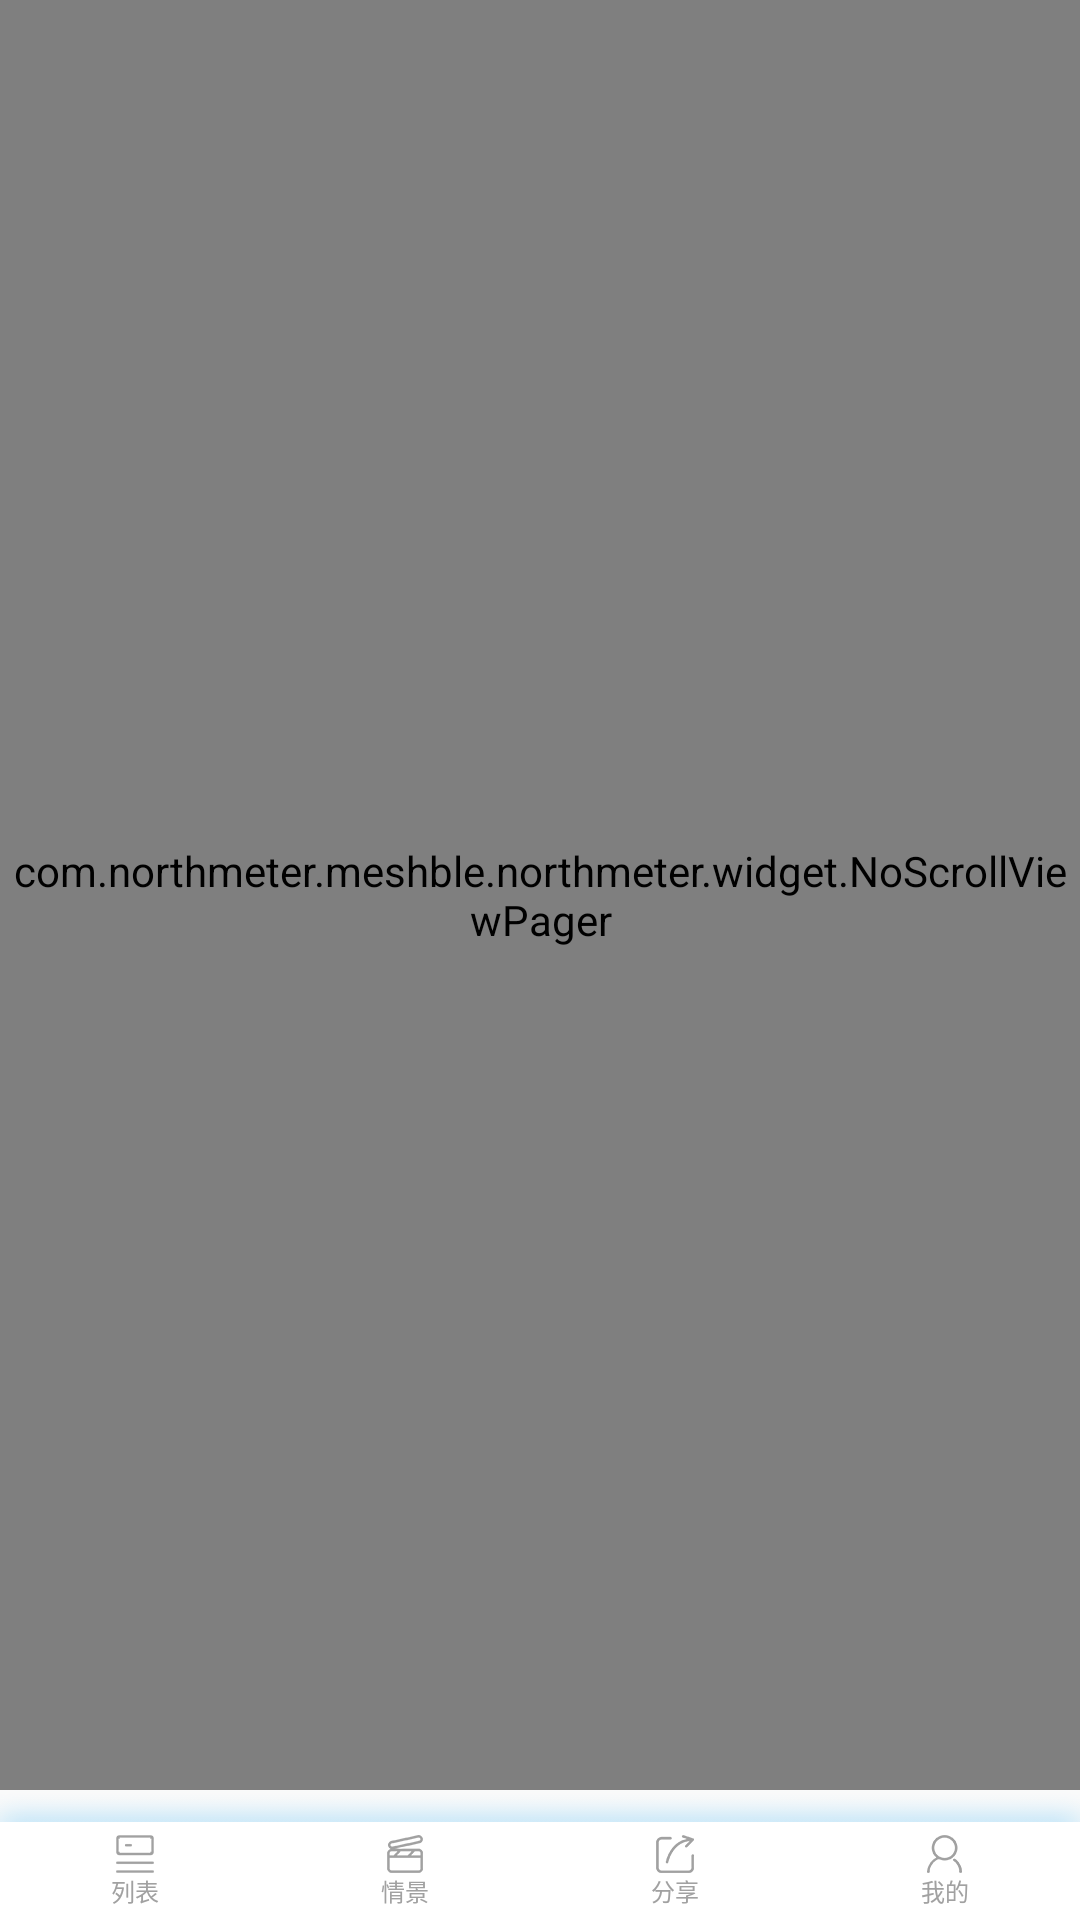

Write the Android layout XML for this screen, with the resource values it uses.
<!-- AndroidManifest.xml: application theme AppTheme -->
<!-- res/layout/content_main.xml -->
<?xml version="1.0" encoding="utf-8"?>
<android.support.constraint.ConstraintLayout xmlns:android="http://schemas.android.com/apk/res/android"
    xmlns:app="http://schemas.android.com/apk/res-auto"
    xmlns:tools="http://schemas.android.com/tools"
    android:layout_width="match_parent"
    android:layout_height="match_parent"
    app:layout_behavior="@string/appbar_scrolling_view_behavior"
    tools:context="com.northmeter.meshble.northmeter.activity.MainActivity"
    tools:showIn="@layout/app_bar_main">

    <Button
        android:id="@+id/button"
        android:visibility="gone"
        android:layout_width="wrap_content"
        android:layout_height="wrap_content"
        android:text="蓝牙测试"
        />

    <RelativeLayout
        android:layout_width="match_parent"
        android:layout_height="match_parent">

        <com.northmeter.meshble.northmeter.widget.NoScrollViewPager
            android:id="@+id/vp_empty"
            android:layout_width="match_parent"
            android:layout_height="match_parent"
            android:layout_above="@+id/radio_group"
            android:layout_alignParentStart="true"
            android:layout_alignParentTop="true"
             />

        <RadioGroup
            android:id="@+id/radio_group"
            android:background="@drawable/mesh_icon_title"
            android:layout_alignParentBottom="true"
            android:layout_width="match_parent"
            android:layout_height="130px"
            android:paddingBottom="12px"
            android:gravity="bottom"
            android:orientation="horizontal">
            <RadioButton
                android:id="@+id/radio_button_0"
                style="@style/radioButton_style"
                android:drawableTop="@drawable/selector_mesh_list"
                android:text="列表"
                />
            <RadioButton
                android:id="@+id/radio_button_1"
                style="@style/radioButton_style"
                android:drawableTop="@drawable/selector_mesh_since"
                android:text="情景"
                />
            <RadioButton
                android:id="@+id/radio_button_2"
                style="@style/radioButton_style"
                android:drawableTop="@drawable/selector_mesh_share"
                android:text="分享"
                />
            <RadioButton
                android:id="@+id/radio_button_3"
                style="@style/radioButton_style"
                android:drawableTop="@drawable/selector_mesh_user"
                android:text="我的"
                />
        </RadioGroup>
    </RelativeLayout>
</android.support.constraint.ConstraintLayout>
<!-- res/layout/app_bar_main.xml (included above) -->
<?xml version="1.0" encoding="utf-8"?>
<LinearLayout xmlns:android="http://schemas.android.com/apk/res/android"
    xmlns:app="http://schemas.android.com/apk/res-auto"
    xmlns:tools="http://schemas.android.com/tools"
    android:layout_width="match_parent"
    android:layout_height="match_parent"
    android:fitsSystemWindows="true"
    android:background="@drawable/mesh_icon_background"
    tools:context="com.northmeter.meshble.northmeter.activity.MainActivity">

    <include layout="@layout/content_main" />

</LinearLayout>
<!-- resources referenced by this layout -->
<resources>
  <!-- drawable mesh_icon_background: png bitmap (drawable-xxhdpi, 6075 bytes) -->
  <!-- drawable mesh_icon_title: png bitmap (drawable-xxhdpi, 2114 bytes) -->
  <!-- drawable selector_mesh_list (drawable-xhdpi) -->
  <?xml version="1.0" encoding="UTF-8"?>
  <selector xmlns:android="http://schemas.android.com/apk/res/android">
      
      <item android:state_checked="true" android:drawable="@drawable/mesh_icon_list_p"/>
      <item android:state_checked="false" android:drawable="@drawable/mesh_icon_list_n"/>
  </selector>
  <!-- drawable selector_mesh_share (drawable-xhdpi) -->
  <?xml version="1.0" encoding="UTF-8"?>
  <selector xmlns:android="http://schemas.android.com/apk/res/android">
      
      <item android:state_checked="true" android:drawable="@drawable/mesh_icon_share_p"/>
      <item android:state_checked="false" android:drawable="@drawable/mesh_icon_share_n"/>
  </selector>
  <!-- drawable selector_mesh_since (drawable-xhdpi) -->
  <?xml version="1.0" encoding="UTF-8"?>
  <selector xmlns:android="http://schemas.android.com/apk/res/android">
      
      <item android:state_checked="true" android:drawable="@drawable/mesh_icon_since_p"/>
      <item android:state_checked="false" android:drawable="@drawable/mesh_icon_since_n"/>
  </selector>
  <!-- drawable selector_mesh_user (drawable-xhdpi) -->
  <?xml version="1.0" encoding="UTF-8"?>
  <selector xmlns:android="http://schemas.android.com/apk/res/android">
      
      <item android:state_checked="true" android:drawable="@drawable/mesh_icon_user_p"/>
      <item android:state_checked="false" android:drawable="@drawable/mesh_icon_user_n"/>
  </selector>
  <style name="radioButton_style">
          <item name="android:layout_width">0px</item>
          <item name="android:layout_height">wrap_content</item>
          <item name="android:layout_weight">1</item>
          <item name="android:button">@null</item>
          <item name="android:textColor">@drawable/tab_color_style</item>
          <item name="android:textSize">24px</item>
          <item name="android:gravity">center_horizontal</item>
      </style>
  <style name="AppTheme" parent="Theme.AppCompat.Light.NoActionBar">
          
          <item name="colorPrimary">@color/colorPrimary</item>
          <item name="colorPrimaryDark">@color/colorPrimaryDark</item>
          <item name="colorAccent">@color/colorAccent</item>
      </style>
  <!-- drawable mesh_icon_list_p: png bitmap (drawable-xxhdpi, 1346 bytes) -->
  <!-- drawable mesh_icon_list_n: png bitmap (drawable-xxhdpi, 1344 bytes) -->
  <!-- drawable mesh_icon_share_p: png bitmap (drawable-xxhdpi, 1644 bytes) -->
  <!-- drawable mesh_icon_share_n: png bitmap (drawable-xxhdpi, 1646 bytes) -->
  <!-- drawable mesh_icon_since_p: png bitmap (drawable-xxhdpi, 1783 bytes) -->
  <!-- drawable mesh_icon_since_n: png bitmap (drawable-xxhdpi, 1792 bytes) -->
  <!-- drawable mesh_icon_user_p: png bitmap (drawable-xxhdpi, 1781 bytes) -->
  <!-- drawable mesh_icon_user_n: png bitmap (drawable-xxhdpi, 1753 bytes) -->
  <!-- drawable tab_color_style (drawable) -->
  <?xml version="1.0" encoding="utf-8"?>
  <selector xmlns:android="http://schemas.android.com/apk/res/android">
      
      <item android:color="#42b2dc" android:state_checked="true" />
      <item android:color="#a1a1a1" android:state_checked="false" />
  </selector>
  <!-- not gathered from this repository: default colours our renderer supplied (Android Studio template values) -->
  <color name="colorPrimary">#FF6200EE</color>
  <color name="colorPrimaryDark">#FF3700B3</color>
  <color name="colorAccent">#FF03DAC5</color>
</resources>
